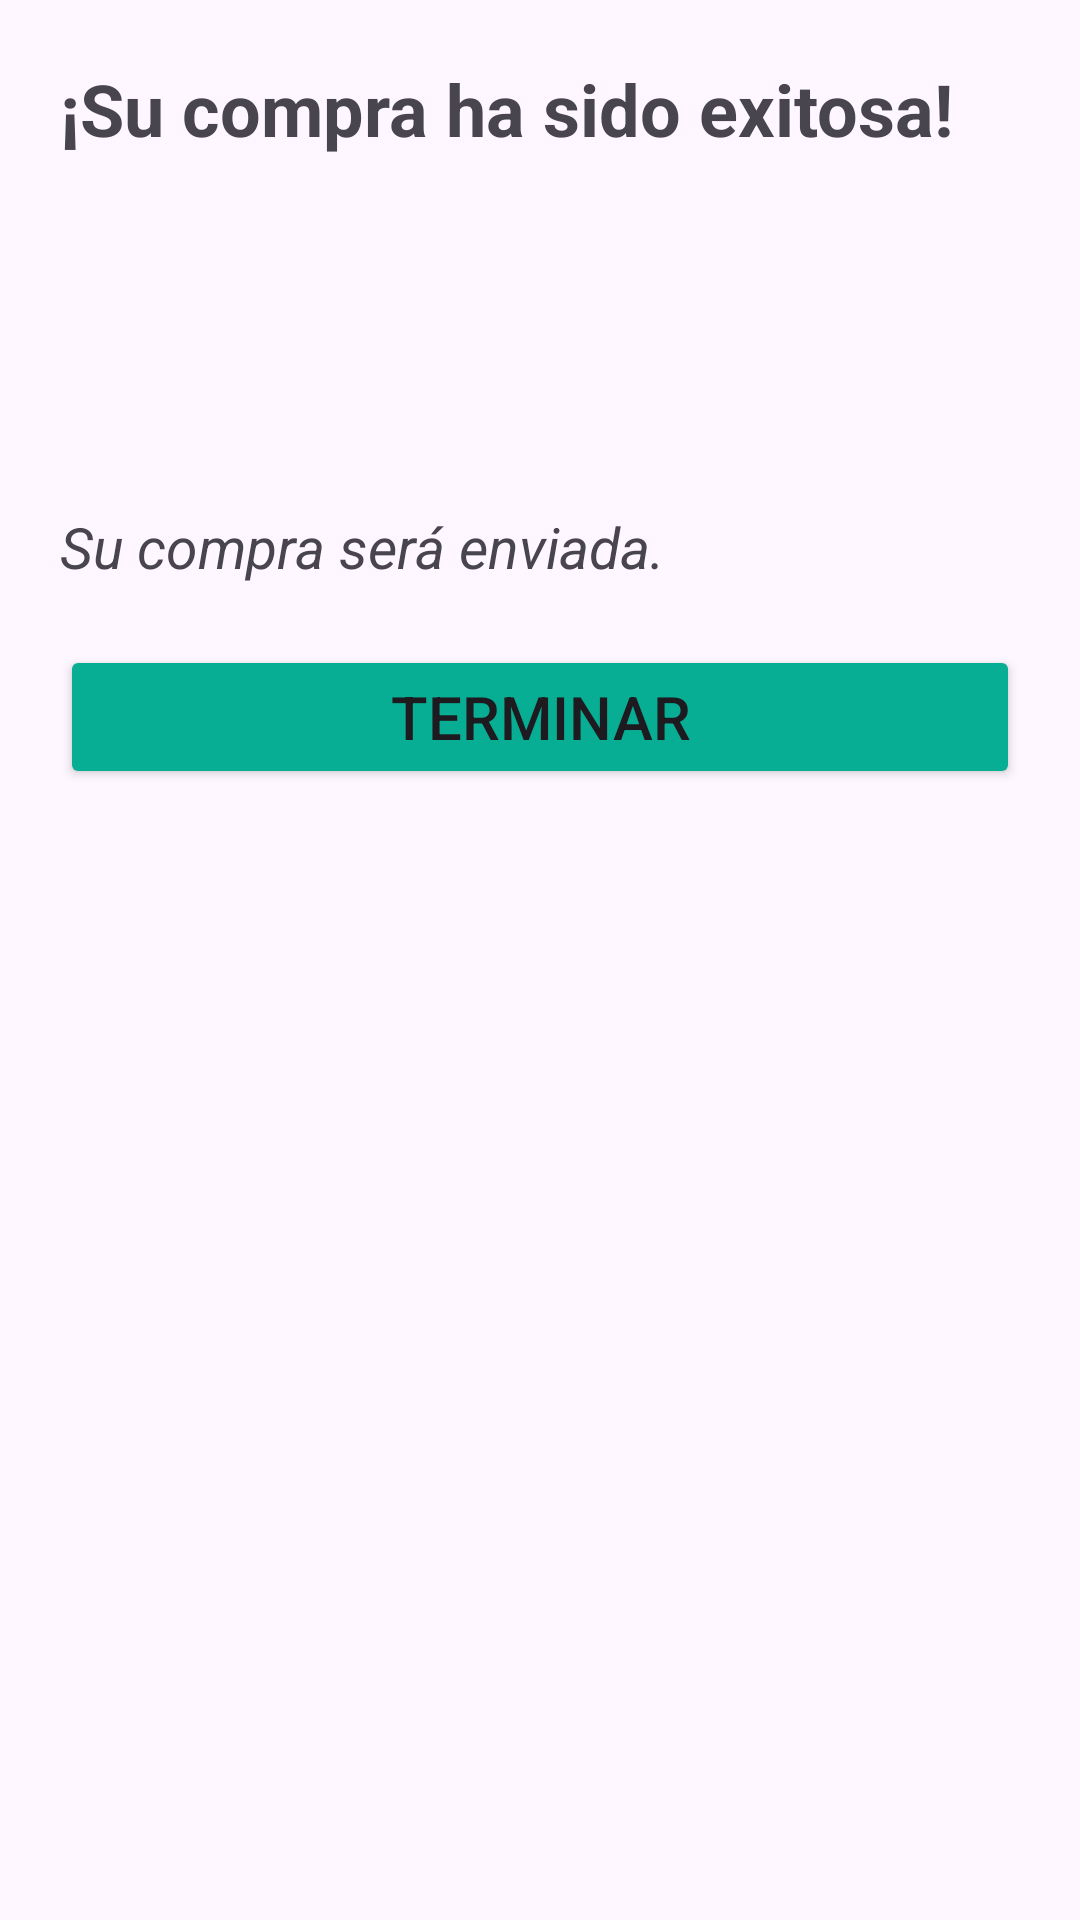

Layout XML and referenced resources for this Android screen:
<!-- AndroidManifest.xml: application theme Theme.AppMultiTarea -->
<!-- res/layout/activity_factura.xml -->
<?xml version="1.0" encoding="utf-8"?>
<LinearLayout xmlns:android="http://schemas.android.com/apk/res/android"
    xmlns:app="http://schemas.android.com/apk/res-auto"
    xmlns:tools="http://schemas.android.com/tools"
    android:layout_width="match_parent"
    android:layout_height="match_parent"
    android:orientation="vertical"
    android:padding="20dp"
    tools:context=".compra.Factura">

    <TextView
        android:id="@+id/tvExitoFactura"
        android:layout_width="wrap_content"
        android:layout_height="wrap_content"
        android:text="@string/tvExitoFactura"
        android:textAlignment="center"
        android:textSize="24dp"
        android:layout_marginBottom="20dp"
        android:textStyle="bold" />

    <TextView
        android:id="@+id/tvNombreFactura"
        android:layout_width="match_parent"
        android:layout_height="wrap_content"
        android:textSize="19dp"/>

    <TextView
        android:id="@+id/tvDireccionFactura"
        android:layout_width="match_parent"
        android:layout_height="wrap_content"
        android:textSize="19dp" />

    <TextView
        android:id="@+id/tvSumatoriaFactura"
        android:layout_width="match_parent"
        android:layout_height="wrap_content"
        android:textSize="19dp" />

    <TextView
        android:id="@+id/tvAvisoFactura"
        android:layout_width="match_parent"
        android:layout_height="wrap_content"
        android:layout_marginTop="20dp"
        android:text="@string/tvAvisoFactura"
        android:textSize="19dp"
        android:textStyle="italic" />

    <Button
        android:id="@+id/btnTerminar2"
        android:layout_width="match_parent"
        android:layout_height="wrap_content"
        android:layout_marginTop="20dp"
        android:backgroundTint="@color/aqua"
        android:textSize="20dp"
        android:text="@string/btnTerminar2" />
</LinearLayout>
<!-- resources referenced by this layout -->
<resources>
  <color name="aqua">#08AE94</color>
  <string name="btnTerminar2">Terminar</string>
  
      //TEST
      //**Preguntas**
  <string name="tvAvisoFactura">Su compra será enviada.</string>
  <string name="tvExitoFactura">¡Su compra ha sido exitosa!</string>
  <style name="Theme.AppMultiTarea" parent="Base.Theme.AppMultiTarea" />
  <style name="Base.Theme.AppMultiTarea" parent="Theme.Material3.DayNight.NoActionBar">
          
          
      </style>
</resources>
